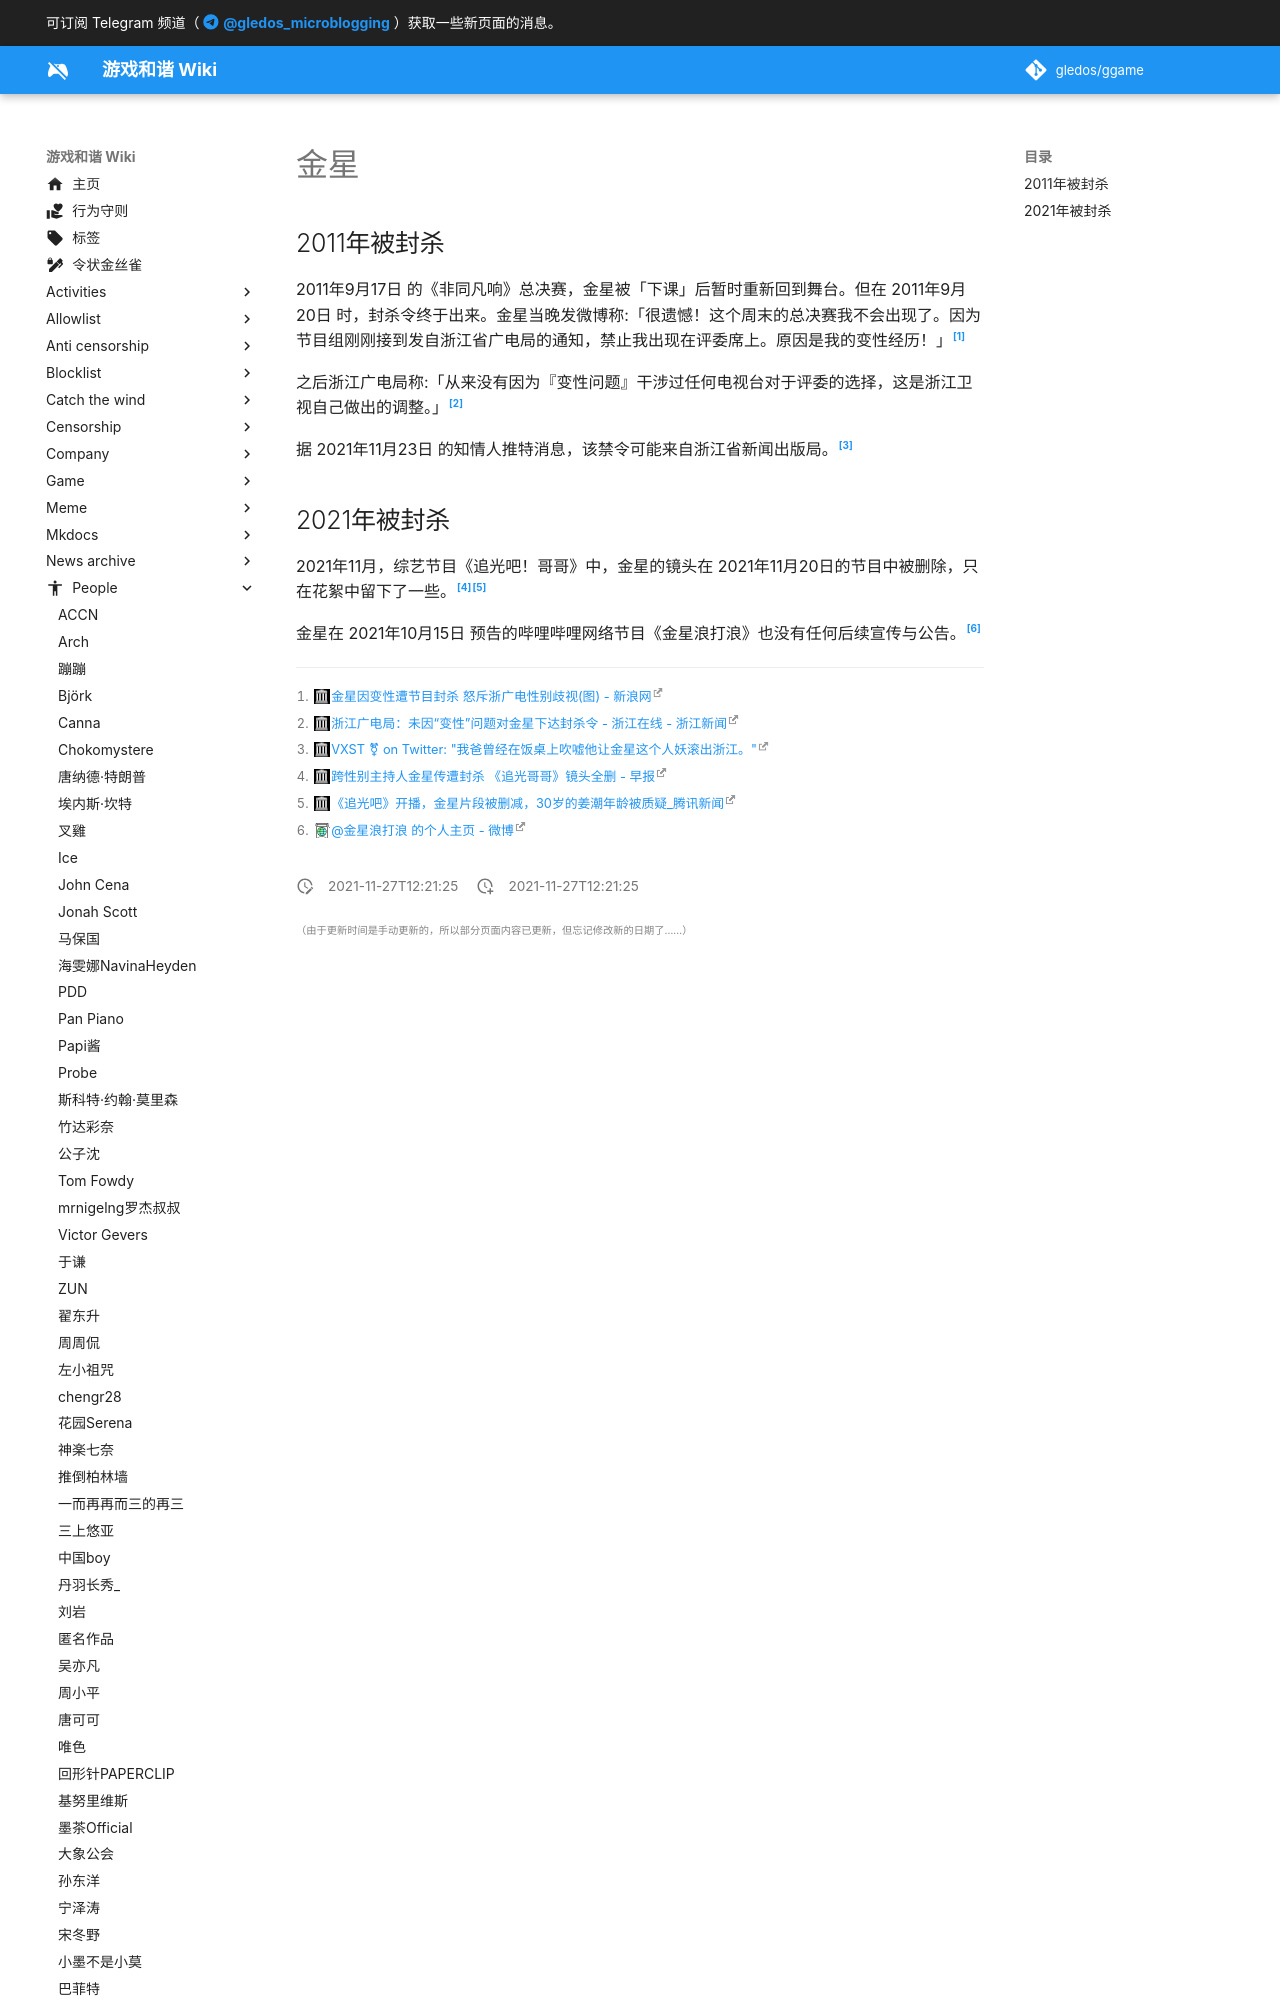

repository: gledos/ggame · page: people/金星.html · generator: mkdocs

---
title: 金星
description:
published: true
date: "2021-11-27T12:21:25"
特殊标签标记: #无标签
editor: markdown
dateCreated: "2021-11-27T12:21:25"
---

## 2011年被封杀

2011年9月17日 的《非同凡响》总决赛，金星被「下课」后暂时重新回到舞台。但在 2011年9月20日 时，封杀令终于出来。金星当晚发微博称:「很遗憾！这个周末的总决赛我不会出现了。因为节目组刚刚接到发自浙江省广电局的通知，禁止我出现在评委席上。原因是我的变性经历！」[^0922]

[^0922]: [金星因变性遭节目封杀 怒斥浙广电性别歧视(图) - 新浪网](https://web.archive.org/web/20111027090147/http://eladies.sina.com.cn/news/2011/0922/11041093469.shtml)

之后浙江广电局称:「从来没有因为『变性问题』干涉过任何电视台对于评委的选择，这是浙江卫视自己做出的调整。」[^785]

[^785]: [浙江广电局：未因“变性”问题对金星下达封杀令 - 浙江在线 - 浙江新闻](https://web.archive.org/web/20211127102555/https://zjnews.zjol.com.cn/system/2011/09/23/017867850.shtml)

据 2021年11月23日 的知情人推特消息，该禁令可能来自浙江省新闻出版局。[^460573]
